Run: headless pygame with SDL's dummy video driver; simulated clock (each Clock.tick advances the game by its frame time, no real sleeping); random seed 0; keys injected as events and as key.get_pressed() state; mouse plan: one left click at the window centre at the start of phase 2, then a move to the lower-right quarter at the start of phase 3; restart key RETURN tapped at the start of phases 3 and 4.
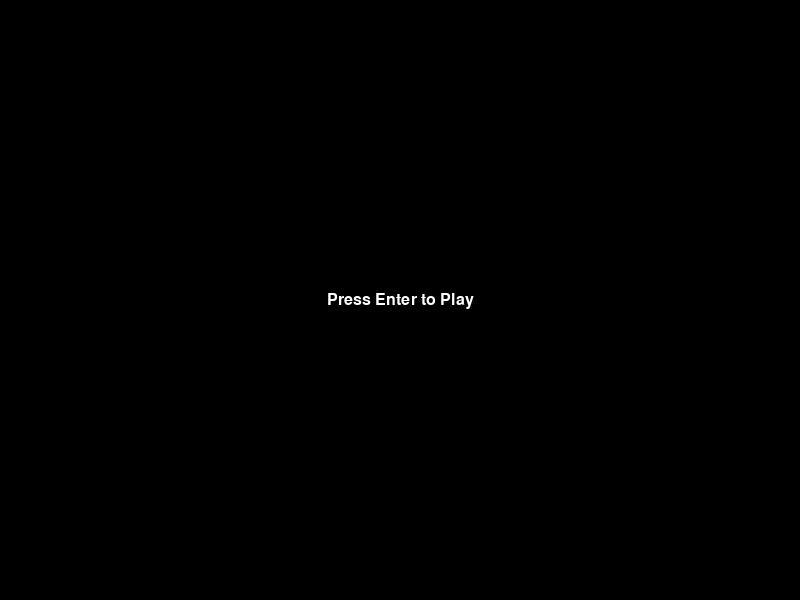
Frame 1 of 4 · flips 1–60 · no input
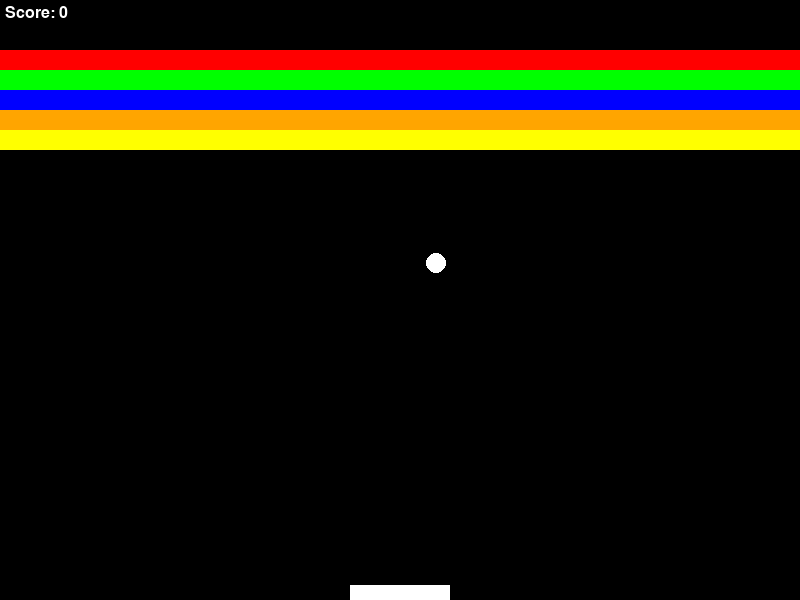
Frame 2 of 4 · flips 61–180 · clicked the window centre · tapped SPACE, RETURN · held RIGHT (→), D
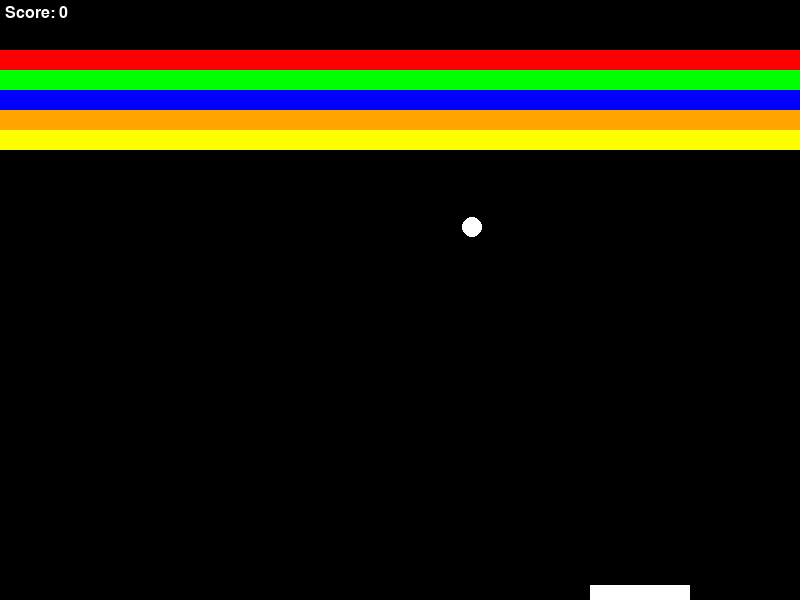
Frame 3 of 4 · flips 181–300 · moved the mouse to the lower-right quarter · tapped RETURN · held DOWN (↓), S
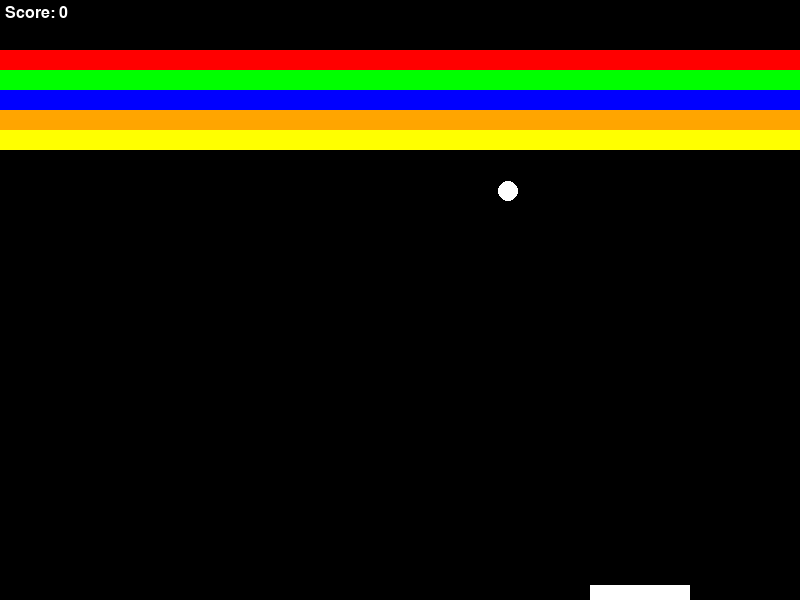
Frame 4 of 4 · flips 301–420 · tapped RETURN · held LEFT (←), A, UP (↑), W

The pygame program that drew these frames:

import pygame
import math

# Initialize Pygame
pygame.init()

# Constants
SCREEN_WIDTH = 800
SCREEN_HEIGHT = 600
PADDLE_WIDTH = 100
PADDLE_HEIGHT = 15
BALL_RADIUS = 10
BRICK_WIDTH = 50
BRICK_HEIGHT = 20
BRICK_ROWS = 5
BRICK_COLS = 16
PADDLE_SPEED = 5
BALL_SPEED = 0.3
BRICK_START_Y = 50
MAX_BOUNCE_ANGLE = math.radians(70)

# Colors
WHITE = (255, 255, 255)
COLORS = [(255, 0, 0), (0, 255, 0), (0, 0, 255), (255, 165, 0), (255, 255, 0)]
POINTS = [5, 4, 3, 2, 1]

# Setup the screen and font
screen = pygame.display.set_mode((SCREEN_WIDTH, SCREEN_HEIGHT))
pygame.display.set_caption("Breakout Game")
font = pygame.font.SysFont(None, 24)

# Initialize bricks and score
bricks = [[True for _ in range(BRICK_COLS)] for _ in range(BRICK_ROWS)]
score = 0

# Function definitions
def draw_game_over_screen(score):
    screen.fill((0, 0, 0))  # Clear screen
    # Display Game Over message
    game_over_text = font.render("GAME OVER", True, WHITE)
    score_text = font.render(f"Final Score: {score}", True, WHITE)
    restart_text = font.render("Press Enter to Play Again", True, WHITE)
    
    # Positioning text on screen
    screen.blit(game_over_text, (SCREEN_WIDTH // 2 - game_over_text.get_width() // 2, SCREEN_HEIGHT // 2 - game_over_text.get_height() // 2))
    screen.blit(score_text, (SCREEN_WIDTH // 2 - score_text.get_width() // 2, SCREEN_HEIGHT // 2 + 30))
    screen.blit(restart_text, (SCREEN_WIDTH // 2 - restart_text.get_width() // 2, SCREEN_HEIGHT // 2 + 60))

    pygame.display.flip()

def draw_start_screen():
    screen.fill((0, 0, 0))  # Clear screen
    start_text = font.render("Press Enter to Play", True, WHITE)
    screen.blit(start_text, (SCREEN_WIDTH // 2 - start_text.get_width() // 2, SCREEN_HEIGHT // 2 - start_text.get_height() // 2))
    pygame.display.flip()

def draw_win_screen(score):
    screen.fill((0, 0, 0))  # Clear screen
    win_text = font.render("Congratulations, you win!", True, WHITE)
    score_text = font.render(f"Final Score: {score}", True, WHITE)
    restart_text = font.render("Press Enter to Play Again", True, WHITE)

    screen.blit(win_text, (SCREEN_WIDTH // 2 - win_text.get_width() // 2, SCREEN_HEIGHT // 2 - win_text.get_height() // 2))
    screen.blit(score_text, (SCREEN_WIDTH // 2 - score_text.get_width() // 2, SCREEN_HEIGHT // 2 + 30))
    screen.blit(restart_text, (SCREEN_WIDTH // 2 - restart_text.get_width() // 2, SCREEN_HEIGHT // 2 + 60))

    pygame.display.flip()  

def check_for_win():
    for row in bricks:
        if any(row):
            return False
    return True

def adjust_ball_speed(dx, dy):
    # Calculate the current speed and angle
    speed = math.sqrt(dx**2 + dy**2)
    angle = math.atan2(dy, dx)

    # Adjust dx and dy to maintain the constant BALL_SPEED
    dx = BALL_SPEED * math.cos(angle)
    dy = BALL_SPEED * math.sin(angle)

    return dx, dy

def reset_ball():
    return SCREEN_WIDTH // 2, SCREEN_HEIGHT // 2, BALL_SPEED_X, BALL_SPEED_Y

def draw_paddle(x):
    pygame.draw.rect(screen, WHITE, (x, SCREEN_HEIGHT - PADDLE_HEIGHT, PADDLE_WIDTH, PADDLE_HEIGHT))

def draw_ball(x, y):
    pygame.draw.circle(screen, WHITE, (x, y), BALL_RADIUS)

def draw_bricks():
    for i in range(BRICK_ROWS):
        for j in range(BRICK_COLS):
            if bricks[i][j]:
                pygame.draw.rect(screen, COLORS[i], (j * BRICK_WIDTH, i * BRICK_HEIGHT + BRICK_START_Y, BRICK_WIDTH, BRICK_HEIGHT))

def draw_score(score):
    score_text = font.render(f"Score: {score}", True, WHITE)
    screen.blit(score_text, (5, 5))

def move_ball(x, y, dx, dy):
    global score
    x += dx
    y += dy

    # Collision with walls
    if x <= BALL_RADIUS or x >= SCREEN_WIDTH - BALL_RADIUS:
        dx = -dx
    if y <= BALL_RADIUS:
        dy = -dy

    # Collision with paddle
    if y >= SCREEN_HEIGHT - PADDLE_HEIGHT - BALL_RADIUS and paddle_x - BALL_RADIUS <= x <= paddle_x + PADDLE_WIDTH + BALL_RADIUS:
        hit_position = (x - (paddle_x + PADDLE_WIDTH / 2)) / (PADDLE_WIDTH / 2)
        bounce_angle = hit_position * MAX_BOUNCE_ANGLE
        dx = BALL_SPEED * math.sin(bounce_angle)
        dy = -BALL_SPEED * math.cos(bounce_angle)

    # Collision with bricks
    for i in range(BRICK_ROWS):
        for j in range(BRICK_COLS):
            if bricks[i][j]:
                brick_x = j * BRICK_WIDTH
                brick_y = i * BRICK_HEIGHT + BRICK_START_Y
                if (brick_x - BALL_RADIUS <= x <= brick_x + BRICK_WIDTH + BALL_RADIUS and 
                    brick_y - BALL_RADIUS <= y <= brick_y + BRICK_HEIGHT + BALL_RADIUS):
                    bricks[i][j] = False
                    # Determine if the collision is vertical or horizontal
                    if x < brick_x or x > brick_x + BRICK_WIDTH:
                        dx = -dx
                    else:
                        dy = -dy
                    score += POINTS[i]
                    return x, y, dx, dy

    return x, y, dx, dy

def main():
    global paddle_x, bricks, score
    running = True
    game_started = False
    game_over = False
    game_won = False
    paddle_x = SCREEN_WIDTH // 2
    ball_x, ball_y, ball_dx, ball_dy = SCREEN_WIDTH // 2, SCREEN_HEIGHT // 2, BALL_SPEED, -BALL_SPEED

    draw_start_screen()

    while running:
        for event in pygame.event.get():
            if event.type == pygame.QUIT:
                running = False
            if not game_started and event.type == pygame.KEYDOWN and event.key == pygame.K_RETURN:
                game_started = True
            if (game_over or game_won) and event.type == pygame.KEYDOWN and event.key == pygame.K_RETURN:
                game_over = False
                game_won = False
                ball_x, ball_y, ball_dx, ball_dy = SCREEN_WIDTH // 2, SCREEN_HEIGHT // 2, BALL_SPEED, -BALL_SPEED
                score = 0
                bricks = [[True for _ in range(BRICK_COLS)] for _ in range(BRICK_ROWS)]

        if game_started and not game_over and not game_won:
            # Mouse Control
            mouse_x = pygame.mouse.get_pos()[0]
            paddle_x = mouse_x - PADDLE_WIDTH // 2

            # Keep paddle within screen boundaries
            paddle_x = max(paddle_x, 0)
            paddle_x = min(paddle_x, SCREEN_WIDTH - PADDLE_WIDTH)

            ball_x, ball_y, ball_dx, ball_dy = move_ball(ball_x, ball_y, ball_dx, ball_dy)

            if ball_y > SCREEN_HEIGHT:
                game_over = True
            elif not any(sum(row) for row in bricks):
                game_won = True

            screen.fill((0, 0, 0))
            draw_paddle(paddle_x)
            draw_ball(ball_x, ball_y)
            draw_bricks()
            draw_score(score)

        elif game_over:
            draw_game_over_screen(score)
        elif game_won:
            draw_win_screen(score)

        pygame.display.flip()

    pygame.quit()

if __name__ == "__main__":
    main()
